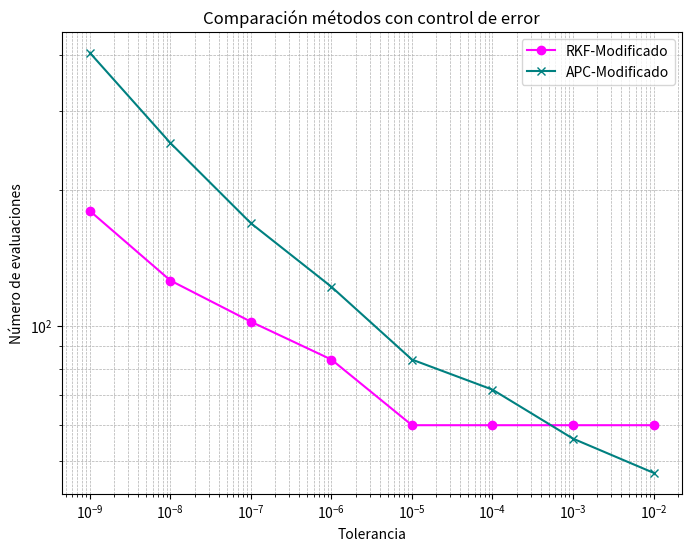

This chart was generated by the following Python code:
import numpy as np
import matplotlib.pyplot as plt

class MinStep(Exception):
    pass

def rk4_step(func, fval, t_val, y_val, h_val):
    k1 = h_val * fval
    k2 = h_val * func(t_val + h_val/2, y_val + k1/2)
    k3 = h_val * func(t_val + h_val/2, y_val + k2/2)
    k4 = h_val * func(t_val + h_val,   y_val + k3)
    return (k1 + 2*k2 + 2*k3 + k4) / 6

def rkf_mod(fun, t0, t_end, y0, tol, h_min, h_max):
    t_current = t0
    y_current = y0
    h = h_max
    continue_flag = True

    t_arr = [t_current]
    y_arr = [y_current]
    h_arr = []
    r_arr = []
    eval_count = 0

    while continue_flag:
        # 6 function evaluations per step:
        k1 = h * fun(t_current, y_current)
        k2 = h * fun(t_current + h/4,     y_current + k1/4)
        k3 = h * fun(t_current + 3*h/8,   y_current + (3*k1/32 + 9*k2/32))
        k4 = h * fun(t_current + 12*h/13, y_current + (1932*k1/2197 - 7200*k2/2197 + 7296*k3/2197))
        k5 = h * fun(t_current + h,       y_current + (439*k1/216 - 8*k2 + 3680*k3/513 - 845*k4/4104))
        k6 = h * fun(t_current + h/2,     y_current + (-8*k1/27 + 2*k2 - 3544*k3/2565 + 1859*k4/4104 - 11*k5/40))
        eval_count += 6

        R = abs(k1/360 - 128*k3/4275 - 2197*k4/75240 + k5/50 + 2*k6/55)

        if R <= tol:
            t_current += h
            y_current += (25*k1/216 + 1408*k3/2565 + 2197*k4/4104 - k5/5)
            t_arr.append(t_current)
            y_arr.append(y_current)
            h_arr.append(h)
            r_arr.append(R)

        q = 0.84 * (tol / R)**(1/4)
        if q <= 0.1:
            h = 0.1 * h
        elif q >= 4:
            h = 4 * h
        else:
            h = q * h

        if h > h_max:
            h = h_max
        if t_current >= t_end:
            continue_flag = False
        elif t_current + h > t_end:
            h = t_end - t_current
        elif h < h_min:
            raise MinStep('Se excedió el paso mínimo.')

    return np.array(t_arr), np.array(y_arr), np.array(h_arr), np.array(r_arr), eval_count

def apce_mod(fun, t0, t_end, y0, tol, h_min, h_max):
    h = h_max
    continue_flag = True
    last_flag = False

    t_arr = [t0]
    y_arr = [y0]
    h_arr = [h]
    r_arr = [-1]
    eval_count = 0

    f_current = fun(t0, y0)
    eval_count += 1
    f_im1 = f_im2 = f_im3 = 0

    # Inicialización con 3 pasos de RK4
    for i in range(3):
        y_arr.append(y_arr[i] + rk4_step(fun, f_current, t_arr[i], y_arr[i], h))
        eval_count += 3
        t_arr.append(t_arr[i] + h)
        h_arr.append(h)
        r_arr.append(-1)
        f_im3 = f_im2
        f_im2 = f_im1
        f_im1 = f_current
        f_current = fun(t_arr[i+1], y_arr[i+1])
        eval_count += 1

    idx = 4
    t_next = t_arr[3] + h

    while continue_flag:
        # Predictor (Adams-Bashforth 4 pasos)
        y_predict = y_arr[idx-1] + h*(55*f_current - 59*f_im1 + 37*f_im2 - 9*f_im3)/24
        # Corrector (Adams-Moulton 3 pasos)
        y_correct = y_arr[idx-1] + h*(9*fun(t_next, y_predict) + 19*f_current - 5*f_im1 + f_im2)/24
        eval_count += 1

        error_est = 19 * abs(y_correct - y_predict) / (270 * h)

        if error_est <= tol:
            y_arr.append(y_correct)
            t_arr.append(t_next)
            h_arr.append(h)
            r_arr.append(error_est)
            f_im3 = f_im2
            f_im2 = f_im1
            f_im1 = f_current
            f_current = fun(t_arr[idx], y_arr[idx])
            eval_count += 1
            if last_flag:
                continue_flag = False
            else:
                idx += 1
                # Ajuste del tamaño de paso
                if error_est <= 0.1*tol or t_arr[idx-1] + h > t_end:
                    delta = (tol/(2*error_est))**(1/4)
                    if delta > 4:
                        h = 4*h
                    else:
                        h = delta*h
                    if h > h_max:
                        h = h_max
                    if t_arr[idx-1] + 4*h > t_end:
                        h = (t_end - t_arr[idx-1]) / 4
                        last_flag = True
                    # Recalcular 3 pasos iniciales de nuevo
                    for j in range(3):
                        y_arr.append(y_arr[idx+j-1] + rk4_step(fun, f_current, t_arr[idx+j-1], y_arr[idx+j-1], h))
                        eval_count += 3
                        t_arr.append(t_arr[idx+j-1] + h)
                        h_arr.append(h)
                        r_arr.append(-1)
                        f_im3 = f_im2
                        f_im2 = f_im1
                        f_im1 = f_current
                        f_current = fun(t_arr[idx+j], y_arr[idx+j])
                        eval_count += 1
                    idx += 3
        else:
            delta = (tol/(2*error_est))**(1/4)
            if delta < 0.1:
                h = 0.1*h
            else:
                h = delta*h
            if h < h_min:
                raise MinStep('Tamaño de paso mínimo excedido')
            else:
                if last_flag:
                    idx -= 3
                    f_current = f_im3
                    for j in range(3):
                        y_arr[idx+j] = y_arr[idx+j-1] + rk4_step(fun, f_current, t_arr[idx+j-1], y_arr[idx+j-1], h)
                        eval_count += 3
                        t_arr[idx+j] = t_arr[idx+j-1] + h
                        h_arr[idx+j] = h
                        r_arr[idx+j] = -1
                        f_im3 = f_im2
                        f_im2 = f_im1
                        f_im1 = f_current
                        f_current = fun(t_arr[idx+j], y_arr[idx+j])
                        eval_count += 1
                    idx += 3
                else:
                    for j in range(3):
                        y_arr.append(y_arr[idx+j-1] + rk4_step(fun, f_current, t_arr[idx+j-1], y_arr[idx+j-1], h))
                        eval_count += 3
                        t_arr.append(t_arr[idx+j-1] + h)
                        h_arr.append(h)
                        r_arr.append(-1)
                        f_im3 = f_im2
                        f_im2 = f_im1
                        f_im1 = f_current
                        f_current = fun(t_arr[idx+j], y_arr[idx+j])
                        eval_count += 1
                    idx += 3
        t_next = t_arr[idx-1] + h

    return np.array(t_arr), np.array(y_arr), np.array(h_arr), np.array(r_arr), eval_count

# Definición del problema:
def ode_fun(t, y):
    return (1/t) * (y**2 + y)

t0 = 1.0
t_final = 3.0
y_initial = -2.0
h_minimum = 0.001
h_maximum = 0.2
tolerances = [1e-2, 1e-3, 1e-4, 1e-5, 1e-6, 1e-7, 1e-8, 1e-9]

evals_rkf = [ rkf_mod(ode_fun, t0, t_final, y_initial, tol, h_minimum, h_maximum)[-1] for tol in tolerances ]
evals_apce = [ apce_mod(ode_fun, t0, t_final, y_initial, tol, h_minimum, h_maximum)[-1] for tol in tolerances ]

plt.figure(figsize=(8,6))
plt.loglog(tolerances, evals_rkf, label='RKF-Modificado', color='magenta', marker='o')
plt.loglog(tolerances, evals_apce, label='APC-Modificado', color='teal', marker='x')
plt.xlabel('Tolerancia')
plt.ylabel('Número de evaluaciones')
plt.title('Comparación métodos con control de error')
plt.legend()
plt.grid(True, which="both", ls="--", lw=0.5)
plt.show()